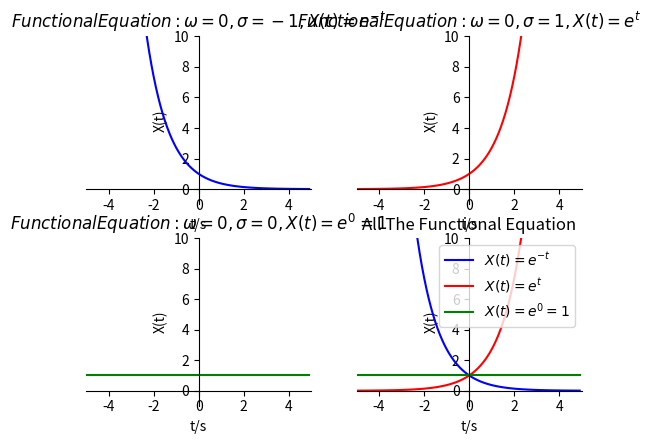

Here is the Python script that generated this plot:
import numpy as np
import matplotlib.pyplot as plt

def f(t):
    return np.exp(-t)

def g(t):
    return np.exp(t)

def h(t):
    return np.exp(0*t)

t1 = np.arange(-5.0, 5.0, 0.1)

plt.figure('连续复指数函数信号')
plt.subplot(221)      # 2 rows, 2 column, 1plot
plt.plot(t1, f(t1), 'b-')
#设置坐标轴范围
plt.xlim((-5, 5))
plt.ylim((-1,10))
#设置坐标轴名称
plt.xlabel('t/s')
plt.ylabel('X(t)')
#设置坐标轴刻度
ax = plt.gca()                                            # get current axis 获得坐标轴对象
ax.spines['right'].set_color('none')
ax.spines['top'].set_color('none')         # 将右边 上边的两条边颜色设置为空 其实就相当于抹掉这两条边
ax.xaxis.set_ticks_position('bottom')
ax.yaxis.set_ticks_position('left')          # 指定下边的边作为 x 轴   指定左边的边为 y 轴
ax.spines['bottom'].set_position(('data', 0))   #指定 data  设置的bottom(也就是指定的x轴)绑定到y轴的0这个点上
ax.spines['left'].set_position(('data', 0))
plt.title(r"$Functional Equation:ω=0,σ=-1,X(t)=e^{-t}$")

plt.subplot(222)      # 2 rows, 2 column, 2plot

ax = plt.gca()
plt.plot(t1, g(t1), 'r-')
#设置坐标轴范围
plt.xlim((-5, 5))
plt.ylim((-1, 10))
#设置坐标轴名称
plt.xlabel('t/s')
plt.ylabel('X(t)')
#设置坐标轴刻度
ax.spines['right'].set_color('none')
ax.spines['top'].set_color('none')         # 将右边 上边的两条边颜色设置为空 其实就相当于抹掉这两条边
ax.xaxis.set_ticks_position('bottom')
ax.yaxis.set_ticks_position('left')          # 指定下边的边作为 x 轴   指定左边的边为 y 轴
ax.spines['bottom'].set_position(('data', 0))   #指定 data  设置的bottom(也就是指定的x轴)绑定到y轴的0这个点上
ax.spines['left'].set_position(('data', 0))
plt.title(r"$Functional Equation:ω=0,σ=1,X(t)=e^t$")

plt.subplot(223)      # 2 rows, 2 column, 3plot

ax = plt.gca()
plt.plot(t1, h(t1), 'g-')
#设置坐标轴范围
plt.xlim((-5, 5))
plt.ylim((-1, 10))
#设置坐标轴名称
plt.xlabel('t/s')
plt.ylabel('X(t)')
#设置坐标轴刻度
ax.spines['right'].set_color('none')
ax.spines['top'].set_color('none')         # 将右边 上边的两条边颜色设置为空 其实就相当于抹掉这两条边
ax.xaxis.set_ticks_position('bottom')
ax.yaxis.set_ticks_position('left')          # 指定下边的边作为 x 轴   指定左边的边为 y 轴
ax.spines['bottom'].set_position(('data', 0))   #指定 data  设置的bottom(也就是指定的x轴)绑定到y轴的0这个点上
ax.spines['left'].set_position(('data', 0))
plt.title(r"$Functional Equation:ω=0,σ=0,X(t)=e^0=1$")

plt.subplot(224)      # 2 rows, 2 column, 4ndplot

plt.plot(t1, f(t1), '-b',label=r'$X(t)=e^{-t}$')
plt.plot(t1, g(t1), '-r',label=r'$X(t)=e^t$')
plt.plot(t1, h(t1), 'g-',label=r'$X(t)=e^0=1$')
plt.legend(loc='best')
#设置坐标轴范围
plt.xlim((-5, 5))
plt.ylim((-1,10))
#设置坐标轴名称
plt.xlabel('t/s')
plt.ylabel('X(t)')
ax = plt.gca()                                            # get current axis 获得坐标轴对象
ax.spines['right'].set_color('none')
ax.spines['top'].set_color('none')         # 将右边 上边的两条边颜色设置为空 其实就相当于抹掉这两条边
ax.xaxis.set_ticks_position('bottom')
ax.yaxis.set_ticks_position('left')          # 指定下边的边作为 x 轴   指定左边的边为 y 轴
ax.spines['bottom'].set_position(('data', 0))   #指定 data  设置的bottom(也就是指定的x轴)绑定到y轴的0这个点上
ax.spines['left'].set_position(('data', 0))
plt.title("All The Functional Equation")